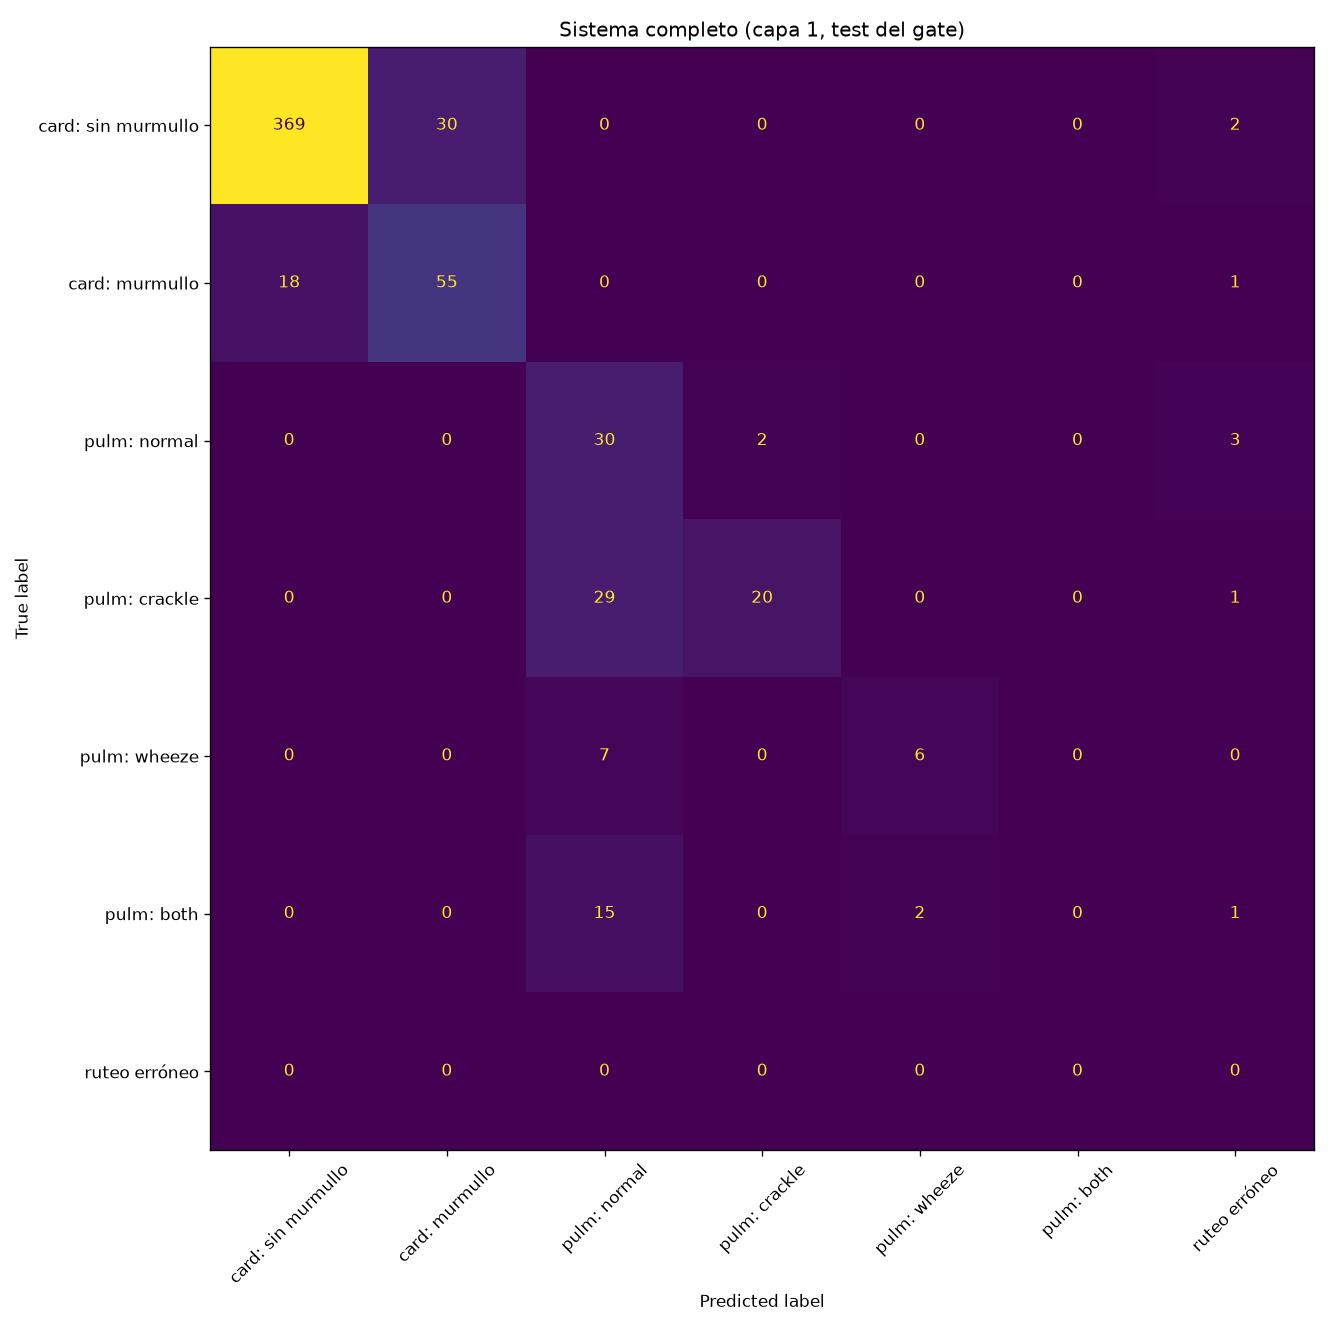

The data file committed next to this chart (first rows):
, card: sin murmullo, card: murmullo, pulm: normal, pulm: crackle, pulm: wheeze, pulm: both, ruteo erróneo
card: sin murmullo, 369, 30, 0, 0, 0, 0, 2
card: murmullo, 18, 55, 0, 0, 0, 0, 1
pulm: normal, 0, 0, 30, 2, 0, 0, 3
pulm: crackle, 0, 0, 29, 20, 0, 0, 1
pulm: wheeze, 0, 0, 7, 0, 6, 0, 0
pulm: both, 0, 0, 15, 0, 2, 0, 1
